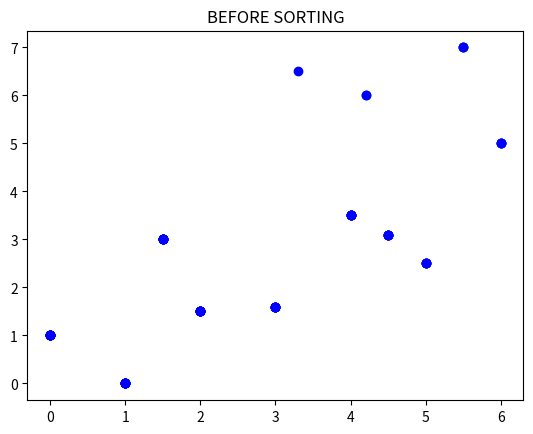
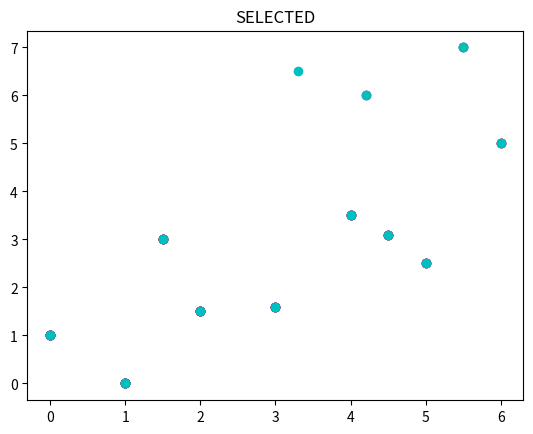

Here is the Python script that generated these plots, in order:
# !/usr/bin/env python3
# -*- coding: utf-8 -*-
import random as rng
import os
import math
from matplotlib import pyplot as plt

# @author Harri Juutilainen 03/2018 // WIP
# NSGA-II - nondominated sorting algorithm, crowding distance calc


NSGA_values = [
    [0, 1],
    [1, 0],
    [2, 1.5],
    [1.5, 3],
    [3, 1.6],
    [4, 3.5],
    [4.5, 3.1],
    [5, 2.5],
    [6, 5],
    [5.5, 7],
    [4.2, 6],
    [3.3, 6.5]
]


class Individual:
    def __init__(self, val):
        self.value = val
        self.rank = 0
        self.distance = 0
        self.order = 0
        self.dominated = []
        self.dom_count = 0

    def print_info(self, index):
        with open('NSGA2_result.dat', 'a') as f:
            print("#{}: Value {}, Rank {},\nDomination count {}, Distance {}\n".format(
                index, self.value, self.rank, self.dom_count, self.distance
                ), file=f)


def nondom_sort(data):
        '''
        Fast nondominated sort, calculates rank and domination counts
        for Individual objects
        '''
        def dominates(first, second):
            for i in range(2):
                if first.value[i] > second.value[i]:
                    return False
            return True
        # evaluate dominations
        fronts = []
        for p in data:
            for q in data:
                if dominates(p, q):
                    p.dominated.append(q)
                elif dominates(q, p):
                    p.dom_count += 1
            if p.dom_count == 0:
                # p in front 1
                p.rank = 1
                fronts.append(p)
        # front counter
        i = 0
        while len(fronts) != 0:
            Q = []
            for p in fronts:
                for q in p.dominated:
                    q.dom_count -= 1
                    if q.dom_count == 0:
                        q.rank = i + 1
                        Q.append(q)
            i += 1
            fronts = Q


def crowding_dist(data):
    for ind in data:
        indeksi = data.index(ind)
        if indeksi != 0 and indeksi < len(data) - 1:
            for i in range(2):
                n = data[indeksi + 1].value[i]
                p = data[indeksi - 1]. value[i]
                max_ = max([x.value[i] for x in data])
                min_ = min([x.value[i] for x in data])
                ind.distance += (ind.distance + (p - n)) / (max_ - min_)
                ind.distance = abs(ind.distance)


def partial_order(data):
    for i in data:
        for j in data:
            if i.rank < j.rank or (i.rank == j.rank and i.distance > j.distance):
                i.order -= 1
                j.order += 1
    return sorted(data, key=lambda x: x.order, reverse=True)


def NSGA_II():
    '''
    NSGA-II implementation to a set matrix of objectives.
    Nondominated sorting and crowding distance calculation.
    '''
    data = []
    for i in NSGA_values:
        data.append(Individual(i))
    print_data([], 'NSGA-II')
    plot(data, 'BEFORE SORTING')

    # NONDOMINATED SORTING
    nondom_sort(data)
    print_data(data, 'AFTER NONDOMINATED SORTING')

    # CROWDING DISTANCE
    crowding_dist(data)
    p_order = partial_order(data)    

    # PARTIAL ORDER AND SELECTION
    selected = p_order[:6]
    print_data(selected, 'SELECTED')
    plot(data, 'SELECTED')


def print_data(data, title):
    with open('NSGA2_result.dat', 'a') as f:
        print('\n' + title, file=f)
        print('-'*30, file=f)
    if data is not []:
        i = 1
        for x in data:
            x.print_info(i)
            i += 1


def plot(data,title='Title'):
    x = []
    y = []
    colors = ['bo', 'go', 'ro', 'co', 'mo', 'yo', 'wo']
    for ind in data:
        if ind.value[0] not in x:
            x.append(ind.value[0])
        if ind.value[1] not in y:
            y.append(ind.value[1])
        plt.plot(x, y, colors[ind.rank])
    plt.title(title)
    plt.show()


def clear():
    '''
    Tyhjää konsolin
    '''
    name = os.name
    if name == 'posix':
        os.system('clear')
    elif name == 'nt' or name == 'dos':
        os.system('cls')
    else:
        print("\n" * 30)


def main():
    clear()
    open('NSGA2_result.dat', 'w').close()
    NSGA_II()


##############################################################################

if __name__ == "__main__":
    main()
